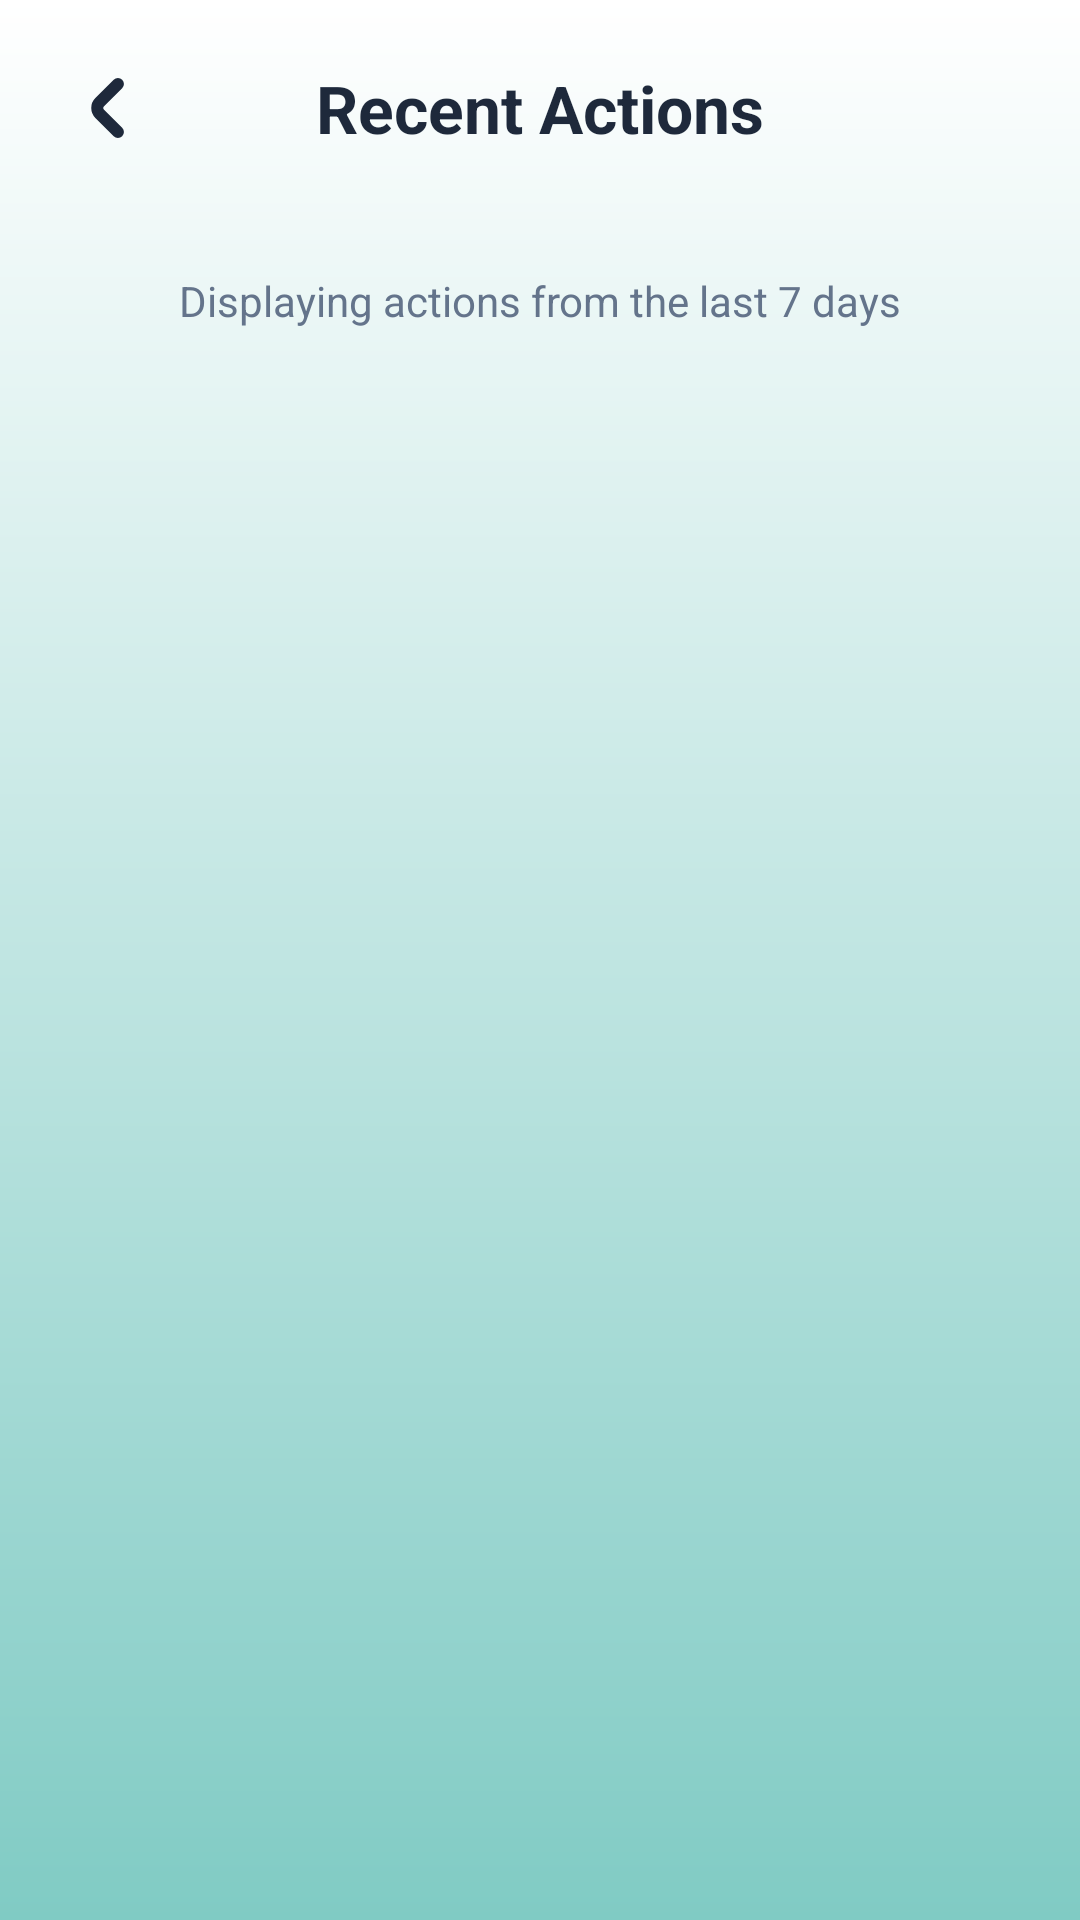

Write the Android layout XML for this screen, with the resource values it uses.
<!-- AndroidManifest.xml: application theme Theme.Allocash1 -->
<!-- res/layout/fragment_recent_actions.xml -->
<?xml version="1.0" encoding="utf-8"?>
<androidx.constraintlayout.widget.ConstraintLayout
    xmlns:android="http://schemas.android.com/apk/res/android"
    xmlns:app="http://schemas.android.com/apk/res-auto"
    android:layout_width="match_parent"
    android:layout_height="match_parent"
    android:background="@drawable/img_background"
    android:paddingHorizontal="20dp">

    <ImageView
        android:id="@+id/btn_back"
        android:layout_width="32dp"
        android:layout_height="32dp"
        android:layout_marginTop="20dp"
        android:src="@drawable/ic_back"
        app:tint="@color/text_primary"
        app:layout_constraintStart_toStartOf="parent"
        app:layout_constraintTop_toTopOf="parent" />

    <TextView
        android:id="@+id/lbl_recent_title"
        android:layout_width="wrap_content"
        android:layout_height="wrap_content"
        android:text="Recent Actions"
        android:textColor="@color/text_primary"
        android:textSize="22sp"
        android:textStyle="bold"
        app:layout_constraintBottom_toBottomOf="@id/btn_back"
        app:layout_constraintEnd_toEndOf="parent"
        app:layout_constraintStart_toStartOf="parent"
        app:layout_constraintTop_toTopOf="@id/btn_back" />

    <androidx.core.widget.NestedScrollView
        android:id="@+id/scroll_container"
        android:layout_width="match_parent"
        android:layout_height="0dp"
        android:layout_marginTop="24dp"
        android:fillViewport="true"
        app:layout_constraintBottom_toBottomOf="parent"
        app:layout_constraintTop_toBottomOf="@id/lbl_recent_title">

        <LinearLayout
            android:layout_width="match_parent"
            android:layout_height="wrap_content"
            android:orientation="vertical"
            android:paddingBottom="24dp">

            <androidx.recyclerview.widget.RecyclerView
                android:id="@+id/rv_recent_actions"
                android:layout_width="match_parent"
                android:layout_height="wrap_content"
                android:nestedScrollingEnabled="false"
                app:layoutManager="androidx.recyclerview.widget.LinearLayoutManager" />

            <TextView
                android:id="@+id/lbl_recent_notice"
                android:layout_width="wrap_content"
                android:layout_height="wrap_content"
                android:layout_gravity="center_horizontal"
                android:layout_marginTop="16dp"
                android:text="Displaying actions from the last 7 days"
                android:textColor="@color/text_secondary"
                android:textSize="14sp" />

        </LinearLayout>
    </androidx.core.widget.NestedScrollView>

    <LinearLayout
        android:id="@+id/layout_empty_recent"
        android:layout_width="wrap_content"
        android:layout_height="wrap_content"
        android:gravity="center"
        android:orientation="vertical"
        android:visibility="gone"
        app:layout_constraintBottom_toBottomOf="parent"
        app:layout_constraintEnd_toEndOf="parent"
        app:layout_constraintStart_toStartOf="parent"
        app:layout_constraintTop_toBottomOf="@id/lbl_recent_title">
        <ImageView
            android:layout_width="64dp"
            android:layout_height="64dp"
            android:src="@drawable/ic_fail" />
        <TextView
            android:layout_width="wrap_content"
            android:layout_height="wrap_content"
            android:layout_marginTop="10dp"
            android:text="No transactions have been made in the last 7 days"
            android:textColor="@color/text_secondary"
            android:textSize="16sp"
            android:gravity="center" />
    </LinearLayout>

</androidx.constraintlayout.widget.ConstraintLayout>
<!-- resources referenced by this layout -->
<resources>
  <color name="text_primary">#1E293B</color>
  <color name="text_secondary">#64748B</color>
  <!-- drawable ic_back (drawable) -->
  <?xml version="1.0" encoding="utf-8"?>
  <vector xmlns:android="http://schemas.android.com/apk/res/android"
      android:width="24dp"
      android:height="24dp"
      android:viewportWidth="24"
      android:viewportHeight="24">
  
      <path
          android:fillColor="@color/text_primary"
          android:pathData="M10.957,12.354a0.5 0.5 ,0,0,1,0-0.708l4.586-4.585a1.5,1.5,0,0,0-2.121-2.122L8.836,9.525a3.505,3.505,0,0,0,0,4.95l4.586,4.586a1.5,1.5,0,0,0,2.121-2.122Z" />
  </vector>
  <!-- drawable ic_fail: vector/xml drawable (drawable, 2320 chars, omitted) -->
  <!-- drawable img_background (drawable) -->
  <?xml version="1.0" encoding="utf-8"?>
  <shape xmlns:android="http://schemas.android.com/apk/res/android"
      android:shape="rectangle">
  
      <gradient
          android:angle="90"
          android:startColor="#80CBC4"
          android:endColor="#FFFFFF"
          android:type="linear" />
  
  </shape>
  <style name="Theme.Allocash1" parent="Base.Theme.Allocash1" />
  <style name="Base.Theme.Allocash1" parent="Theme.Material3.DayNight.NoActionBar">
          <item name="android:statusBarColor">@android:color/transparent</item>
          <item name="android:navigationBarColor">@android:color/transparent</item>
          <item name="android:windowLightStatusBar">true</item>
          <item name="android:enforceNavigationBarContrast" tools:targetApi="q">false</item>
          <item name="android:enforceStatusBarContrast" tools:targetApi="q">false</item>
  
          <item name="colorPrimary">@android:color/black</item>
          <item name="colorOutline">@android:color/black</item>
          <item name="colorControlHighlight">@color/white_translucent</item>
  
          <item name="colorSurface">@color/card_white</item>
          <item name="android:textColor">@color/text_primary</item>
      </style>
  <color name="white_translucent">#CCFFFFFF</color>
  <color name="card_white">#ffffff</color>
</resources>
